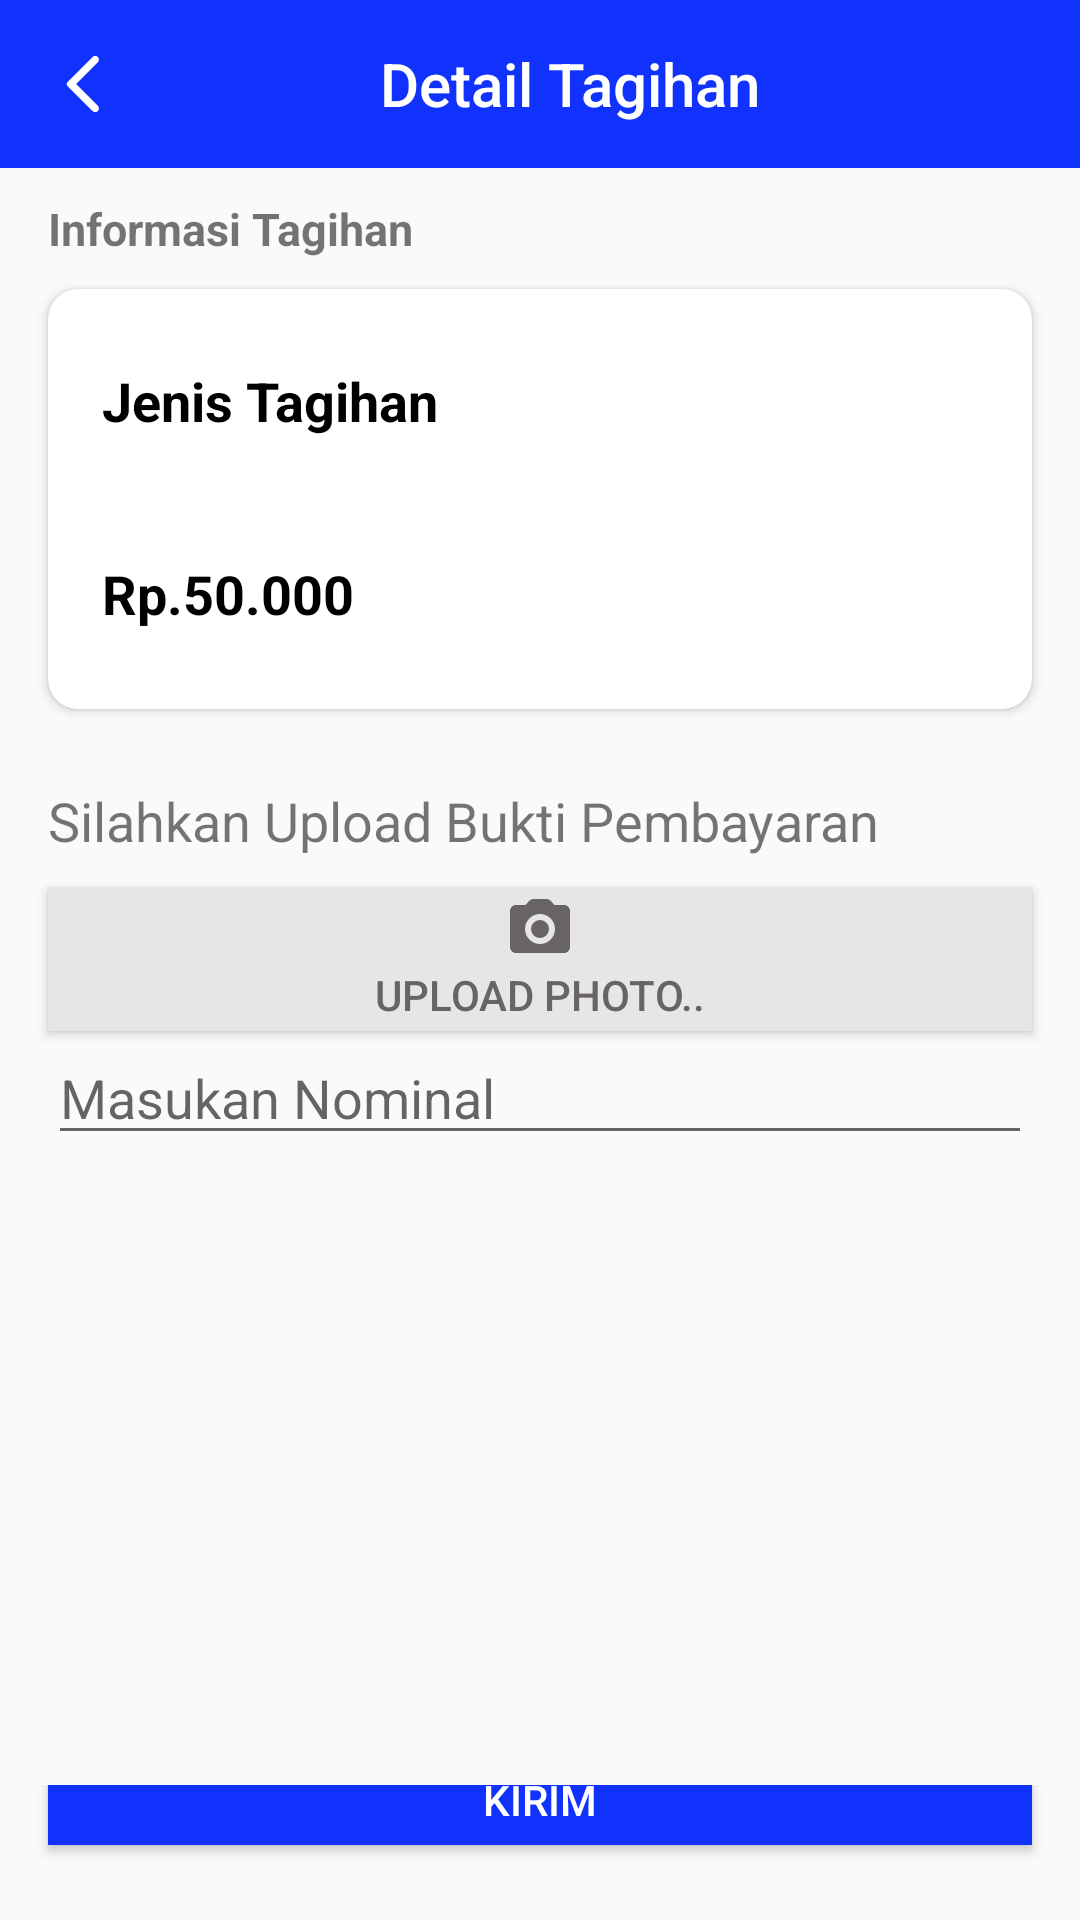

Layout XML and referenced resources for this Android screen:
<!-- AndroidManifest.xml: activity theme OnBoard -->
<!-- res/layout/activity_tagihan.xml -->
<?xml version="1.0" encoding="utf-8"?>
<LinearLayout xmlns:android="http://schemas.android.com/apk/res/android"
    xmlns:app="http://schemas.android.com/apk/res-auto"
    xmlns:tools="http://schemas.android.com/tools"
    android:layout_width="match_parent"
    android:layout_height="match_parent"
    android:orientation="vertical"
    tools:context=".Activity.TagihanActivity">
    <android.support.v7.widget.Toolbar
        android:id="@+id/toolbar1"
        android:layout_width="match_parent"
        android:layout_height="wrap_content"
        android:background="?attr/colorPrimary"
        android:minHeight="?attr/actionBarSize"
        android:theme="?attr/actionBarTheme"
        android:textAlignment="center"
        app:navigationIcon="@drawable/ic_round_arrow_back_ios_24px"
        app:popupTheme="@style/ThemeOverlay.AppCompat.Light"
        app:theme="@style/ThemeOverlay.AppCompat.Dark">
        <TextView
            android:id="@+id/toolbar_title"
            android:layout_width="match_parent"
            android:layout_height="wrap_content"
            android:gravity="center"
            android:text="Detail Tagihan"
            android:layout_marginRight="52dp"
            android:textColor="@color/white"
            style="@style/TextAppearance.AppCompat.Widget.ActionBar.Title"
            android:layout_gravity="center" />
    </android.support.v7.widget.Toolbar>

    <LinearLayout
        android:layout_width="match_parent"
        android:layout_height="wrap_content"
        android:orientation="vertical">
        <TextView
            android:layout_width="match_parent"
            android:layout_height="wrap_content"
            android:layout_marginTop="10dp"
            android:layout_marginLeft="16dp"
            android:layout_marginRight="16dp"
            android:textStyle="bold"
            android:textSize="15sp"
            android:text="Informasi Tagihan"/>
        <android.support.v7.widget.CardView
            android:id="@+id/cv_tagihan"
            android:layout_width="match_parent"
            android:layout_marginRight="16dp"
            android:layout_marginLeft="16dp"
            android:layout_marginTop="10dp"
            android:layout_height="140dp"
            app:cardCornerRadius="10dp">
            <LinearLayout
                android:layout_width="match_parent"
                android:layout_height="wrap_content"
                android:orientation="vertical">

                <TextView
                    android:id="@+id/tagihandetail"
                    android:layout_width="wrap_content"
                    android:layout_height="wrap_content"
                    android:layout_marginLeft="18dp"
                    android:layout_marginTop="25dp"
                    android:layout_marginRight="18dp"
                    android:text="Jenis Tagihan"
                    android:textColor="@color/black"
                    android:textSize="18dp"
                    android:textStyle="bold" />
                <TextView
                    android:id="@+id/harga"
                    android:layout_width="wrap_content"
                    android:layout_height="wrap_content"
                    android:text="Rp.50.000"
                    android:layout_marginLeft="18dp"
                    android:layout_marginRight="18dp"
                    android:textStyle="bold"
                    android:textSize="18sp"
                    android:layout_marginTop="40dp"
                    android:textColor="@color/black"/>

            </LinearLayout>

        </android.support.v7.widget.CardView>
        <TextView
            android:layout_width="match_parent"
            android:layout_height="wrap_content"
            android:text="Silahkan Upload Bukti Pembayaran"
            android:layout_marginLeft="16dp"
            android:layout_marginRight="16dp"
            android:layout_marginTop="25dp"
            android:textSize="18sp"/>

        <Button
            android:id="@+id/pilih"
            android:layout_width="match_parent"
            android:layout_height="wrap_content"
            android:layout_marginLeft="16dp"
            android:layout_marginTop="10dp"
            android:layout_marginRight="16dp"
            android:background="#E7E6E6"
            android:drawableTop="@drawable/ic_round_camera_alt_24px"
            android:padding="2dp"
            android:text="Upload Photo.."
            android:textColor="#686464" />
        <EditText
            android:id="@+id/editText"
            android:hint="Masukan Nominal"
            android:layout_marginLeft="16dp"
            android:layout_marginRight="16dp"
            android:layout_width="match_parent"
            android:layout_height="wrap_content"
            android:layout_marginBottom="10dp"/>


    </LinearLayout>
    <ImageView
        android:layout_width="match_parent"
        android:layout_height="200dp"
        android:id="@+id/imageView" />

    <LinearLayout
        android:layout_width="match_parent"
        android:layout_height="match_parent"
        android:orientation="horizontal">

        <Button
            android:id="@+id/upload"
            android:layout_width="match_parent"
            android:layout_height="wrap_content"
            android:layout_marginLeft="16dp"
            android:layout_marginTop="5dp"
            android:layout_marginRight="16dp"
            android:textColor="#fff"
            android:background="@color/colorPrimary"
            android:layout_gravity="bottom"
            android:layout_marginBottom="10dp"
            android:text="Kirim"/>
    </LinearLayout>

</LinearLayout>
<!-- resources referenced by this layout -->
<resources>
  <color name="black">#000</color>
  <color name="colorPrimary">#1032FC</color>
  <color name="white">#fff</color>
  <!-- drawable ic_round_arrow_back_ios_24px (drawable) -->
  <vector xmlns:android="http://schemas.android.com/apk/res/android"
      android:width="24dp"
      android:height="24dp"
      android:viewportWidth="24"
      android:viewportHeight="24">
    <path
        android:fillColor="#FFF"
        android:pathData="M16.62,2.99c-0.49,-0.49 -1.28,-0.49 -1.77,0L6.54,11.3c-0.39,0.39 -0.39,1.02 0,1.41l8.31,8.31c0.49,0.49 1.28,0.49 1.77,0s0.49,-1.28 0,-1.77L9.38,12l7.25,-7.25c0.48,-0.48 0.48,-1.28 -0.01,-1.76z"/>
  </vector>
  <!-- drawable ic_round_camera_alt_24px (drawable) -->
  <vector xmlns:android="http://schemas.android.com/apk/res/android"
      android:width="24dp"
      android:height="24dp"
      android:viewportWidth="24"
      android:viewportHeight="24">
    <path
        android:fillColor="#686464"
        android:pathData="M12,12m-3,0a3,3 0,1 1,6 0a3,3 0,1 1,-6 0"/>
    <path
        android:fillColor="#686464"
        android:pathData="M20,4h-3.17l-1.24,-1.35c-0.37,-0.41 -0.91,-0.65 -1.47,-0.65L9.88,2c-0.56,0 -1.1,0.24 -1.48,0.65L7.17,4L4,4c-1.1,0 -2,0.9 -2,2v12c0,1.1 0.9,2 2,2h16c1.1,0 2,-0.9 2,-2L22,6c0,-1.1 -0.9,-2 -2,-2zM12,17c-2.76,0 -5,-2.24 -5,-5s2.24,-5 5,-5 5,2.24 5,5 -2.24,5 -5,5z"/>
  </vector>
  <style name="OnBoard" parent="Theme.AppCompat.Light.NoActionBar">
          
          <item name="colorPrimary">@color/blue</item>
          <item name="colorPrimaryDark">@color/blue</item>
          <item name="colorAccent">@color/colorAccent</item>
      </style>
  <color name="blue">#1032FC</color>
  <color name="colorAccent">#D81B60</color>
</resources>
